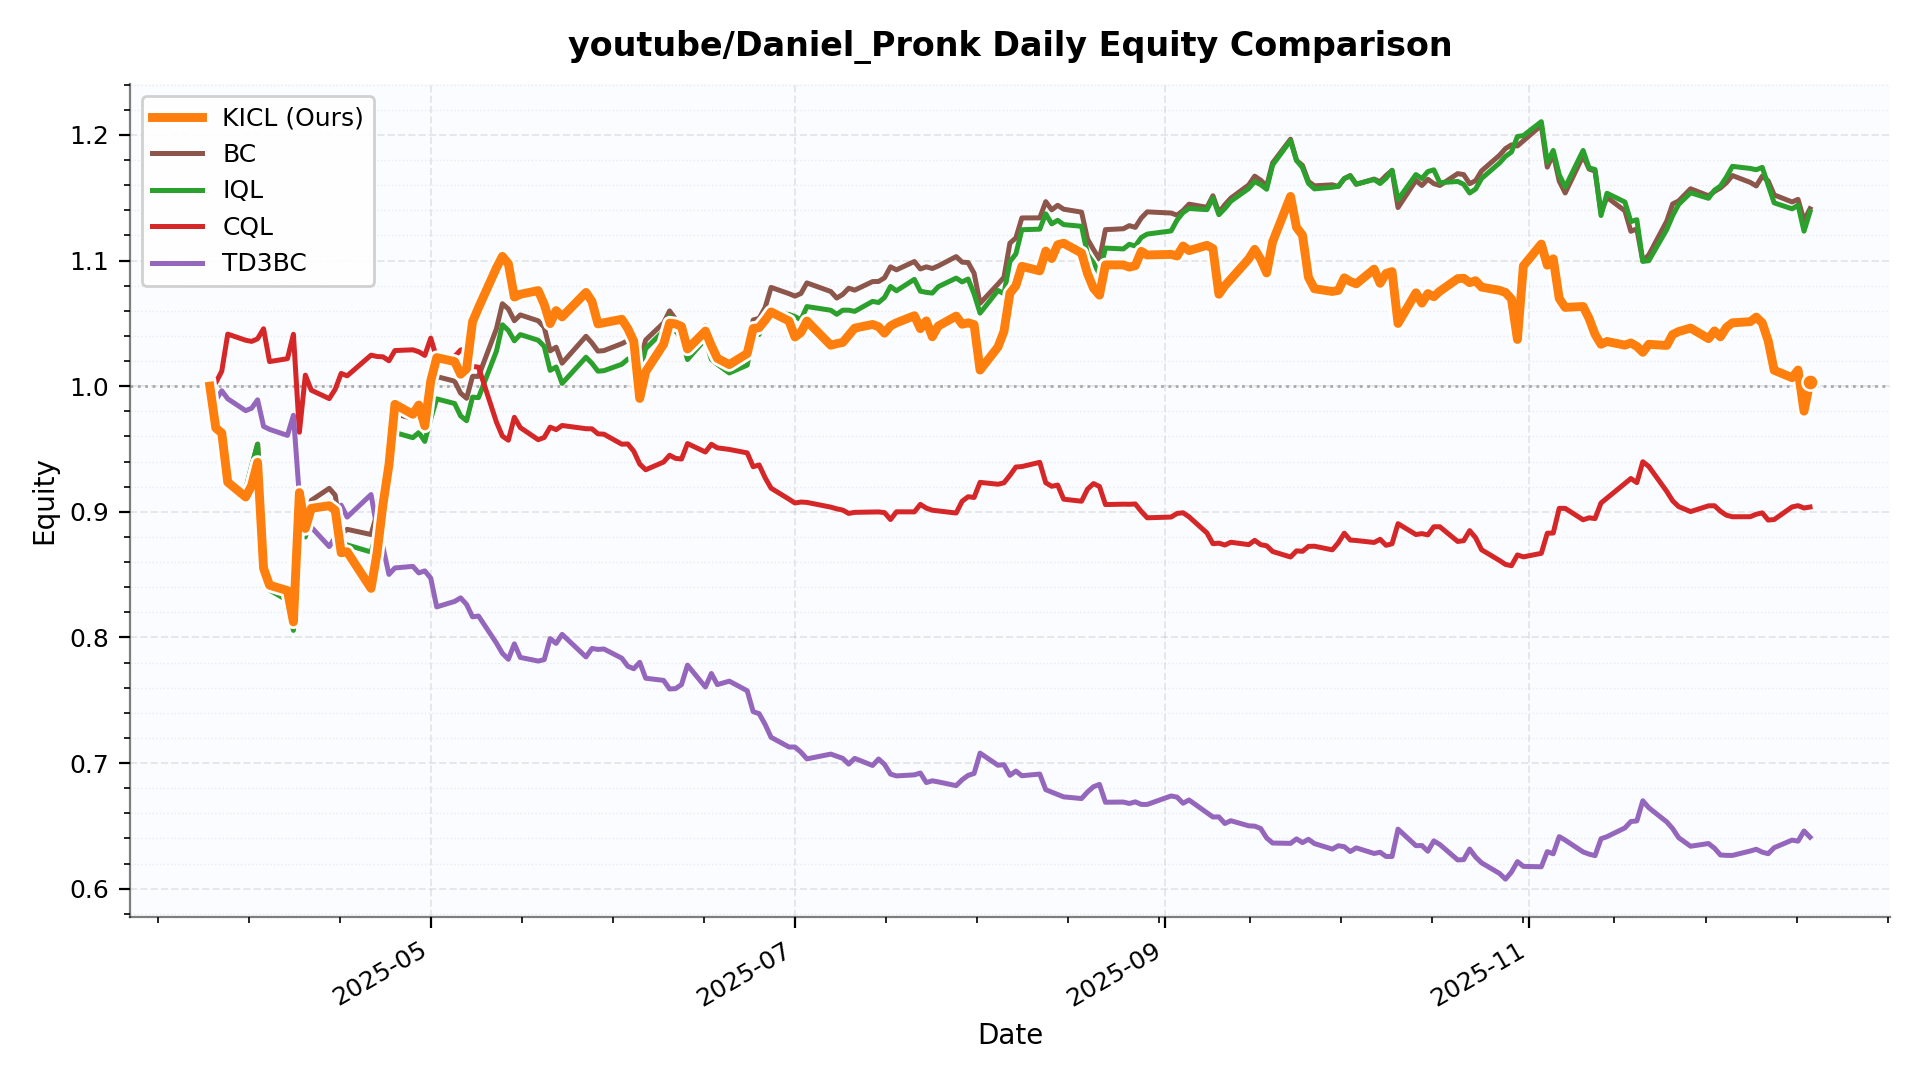

The table this chart was drawn from, first rows:
date, KICL, BC, IQL, CQL, TD3BC
2025-03-25, 1.0, 1.0, 1.0, 1.0, 1.0
2025-03-26, 0.9666, 0.9667, 0.9668, 1.003, 0.9888
2025-03-27, 0.9627, 0.9627, 0.9628, 1.012, 0.9963
2025-03-28, 0.9236, 0.9235, 0.9235, 1.041, 0.9899
2025-03-31, 0.9118, 0.9173, 0.9178, 1.037, 0.9805
2025-04-01, 0.9209, 0.9356, 0.9365, 1.036, 0.9824
2025-04-02, 0.9393, 0.9539, 0.9537, 1.038, 0.9891
2025-04-03, 0.855, 0.8801, 0.8771, 1.046, 0.968
2025-04-04, 0.8416, 0.842, 0.8377, 1.02, 0.9656
2025-04-07, 0.8373, 0.8382, 0.8295, 1.022, 0.9608
2025-04-08, 0.8124, 0.8172, 0.8056, 1.041, 0.9768
2025-04-09, 0.9153, 0.915, 0.9094, 0.9633, 0.912
2025-04-10, 0.8867, 0.8885, 0.8799, 1.009, 0.9008
2025-04-11, 0.9027, 0.9091, 0.8996, 0.9968, 0.8877
2025-04-14, 0.9048, 0.9186, 0.9084, 0.9901, 0.8723
2025-04-15, 0.9012, 0.9132, 0.9027, 0.9975, 0.8798
2025-04-16, 0.8674, 0.8822, 0.8719, 1.01, 0.9053
2025-04-17, 0.8682, 0.886, 0.8737, 1.008, 0.8958
2025-04-21, 0.839, 0.8819, 0.868, 1.025, 0.9137
2025-04-22, 0.8669, 0.8987, 0.8845, 1.024, 0.887
2025-04-23, 0.9059, 0.9277, 0.9124, 1.023, 0.8717
2025-04-24, 0.9374, 0.9522, 0.9376, 1.02, 0.8501
2025-04-25, 0.9855, 0.9779, 0.9631, 1.028, 0.8553
2025-04-28, 0.9776, 0.9743, 0.959, 1.029, 0.8565
2025-04-29, 0.985, 0.9786, 0.963, 1.027, 0.8513
2025-04-30, 0.9684, 0.9708, 0.956, 1.024, 0.853
2025-05-01, 1.004, 0.9884, 0.9739, 1.038, 0.8471
2025-05-02, 1.023, 1.008, 0.9898, 1.022, 0.8243
2025-05-05, 1.02, 1.004, 0.9862, 1.024, 0.8286
2025-05-06, 1.009, 0.9944, 0.9763, 1.029, 0.8315
2025-05-07, 1.014, 0.9903, 0.9725, 1.03, 0.8262
2025-05-08, 1.051, 1.008, 0.9912, 1.016, 0.8164
2025-05-09, 1.062, 1.008, 0.9909, 1.015, 0.817
2025-05-12, 1.094, 1.046, 1.028, 0.9714, 0.7955
2025-05-13, 1.103, 1.066, 1.049, 0.9602, 0.7873
2025-05-14, 1.097, 1.061, 1.044, 0.957, 0.7826
2025-05-15, 1.071, 1.052, 1.036, 0.9752, 0.7949
2025-05-16, 1.073, 1.057, 1.041, 0.967, 0.7841
2025-05-19, 1.076, 1.052, 1.037, 0.9574, 0.7812
2025-05-20, 1.065, 1.047, 1.032, 0.9591, 0.7823
2025-05-21, 1.05, 1.028, 1.013, 0.9674, 0.7991
2025-05-22, 1.06, 1.031, 1.015, 0.9654, 0.7952
2025-05-23, 1.055, 1.018, 1.002, 0.9687, 0.8024
2025-05-27, 1.075, 1.04, 1.023, 0.9661, 0.7845
2025-05-28, 1.067, 1.034, 1.018, 0.966, 0.7912
2025-05-29, 1.05, 1.028, 1.012, 0.9621, 0.7904
2025-05-30, 1.05, 1.028, 1.012, 0.9617, 0.7908
2025-06-02, 1.053, 1.034, 1.017, 0.9538, 0.7834
2025-06-03, 1.046, 1.036, 1.021, 0.954, 0.7771
2025-06-04, 1.036, 1.037, 1.023, 0.9482, 0.775
2025-06-05, 0.9902, 1.02, 1.012, 0.938, 0.7802
2025-06-06, 1.012, 1.037, 1.03, 0.9334, 0.7675
2025-06-09, 1.033, 1.05, 1.044, 0.9396, 0.7658
2025-06-10, 1.05, 1.06, 1.055, 0.945, 0.759
2025-06-11, 1.05, 1.053, 1.044, 0.9425, 0.7592
2025-06-12, 1.047, 1.049, 1.039, 0.942, 0.7624
2025-06-13, 1.03, 1.03, 1.021, 0.9543, 0.7779
2025-06-16, 1.044, 1.048, 1.038, 0.9476, 0.7605
2025-06-17, 1.032, 1.029, 1.021, 0.9537, 0.7713
2025-06-18, 1.022, 1.027, 1.017, 0.9509, 0.7624
... 127 more rows
